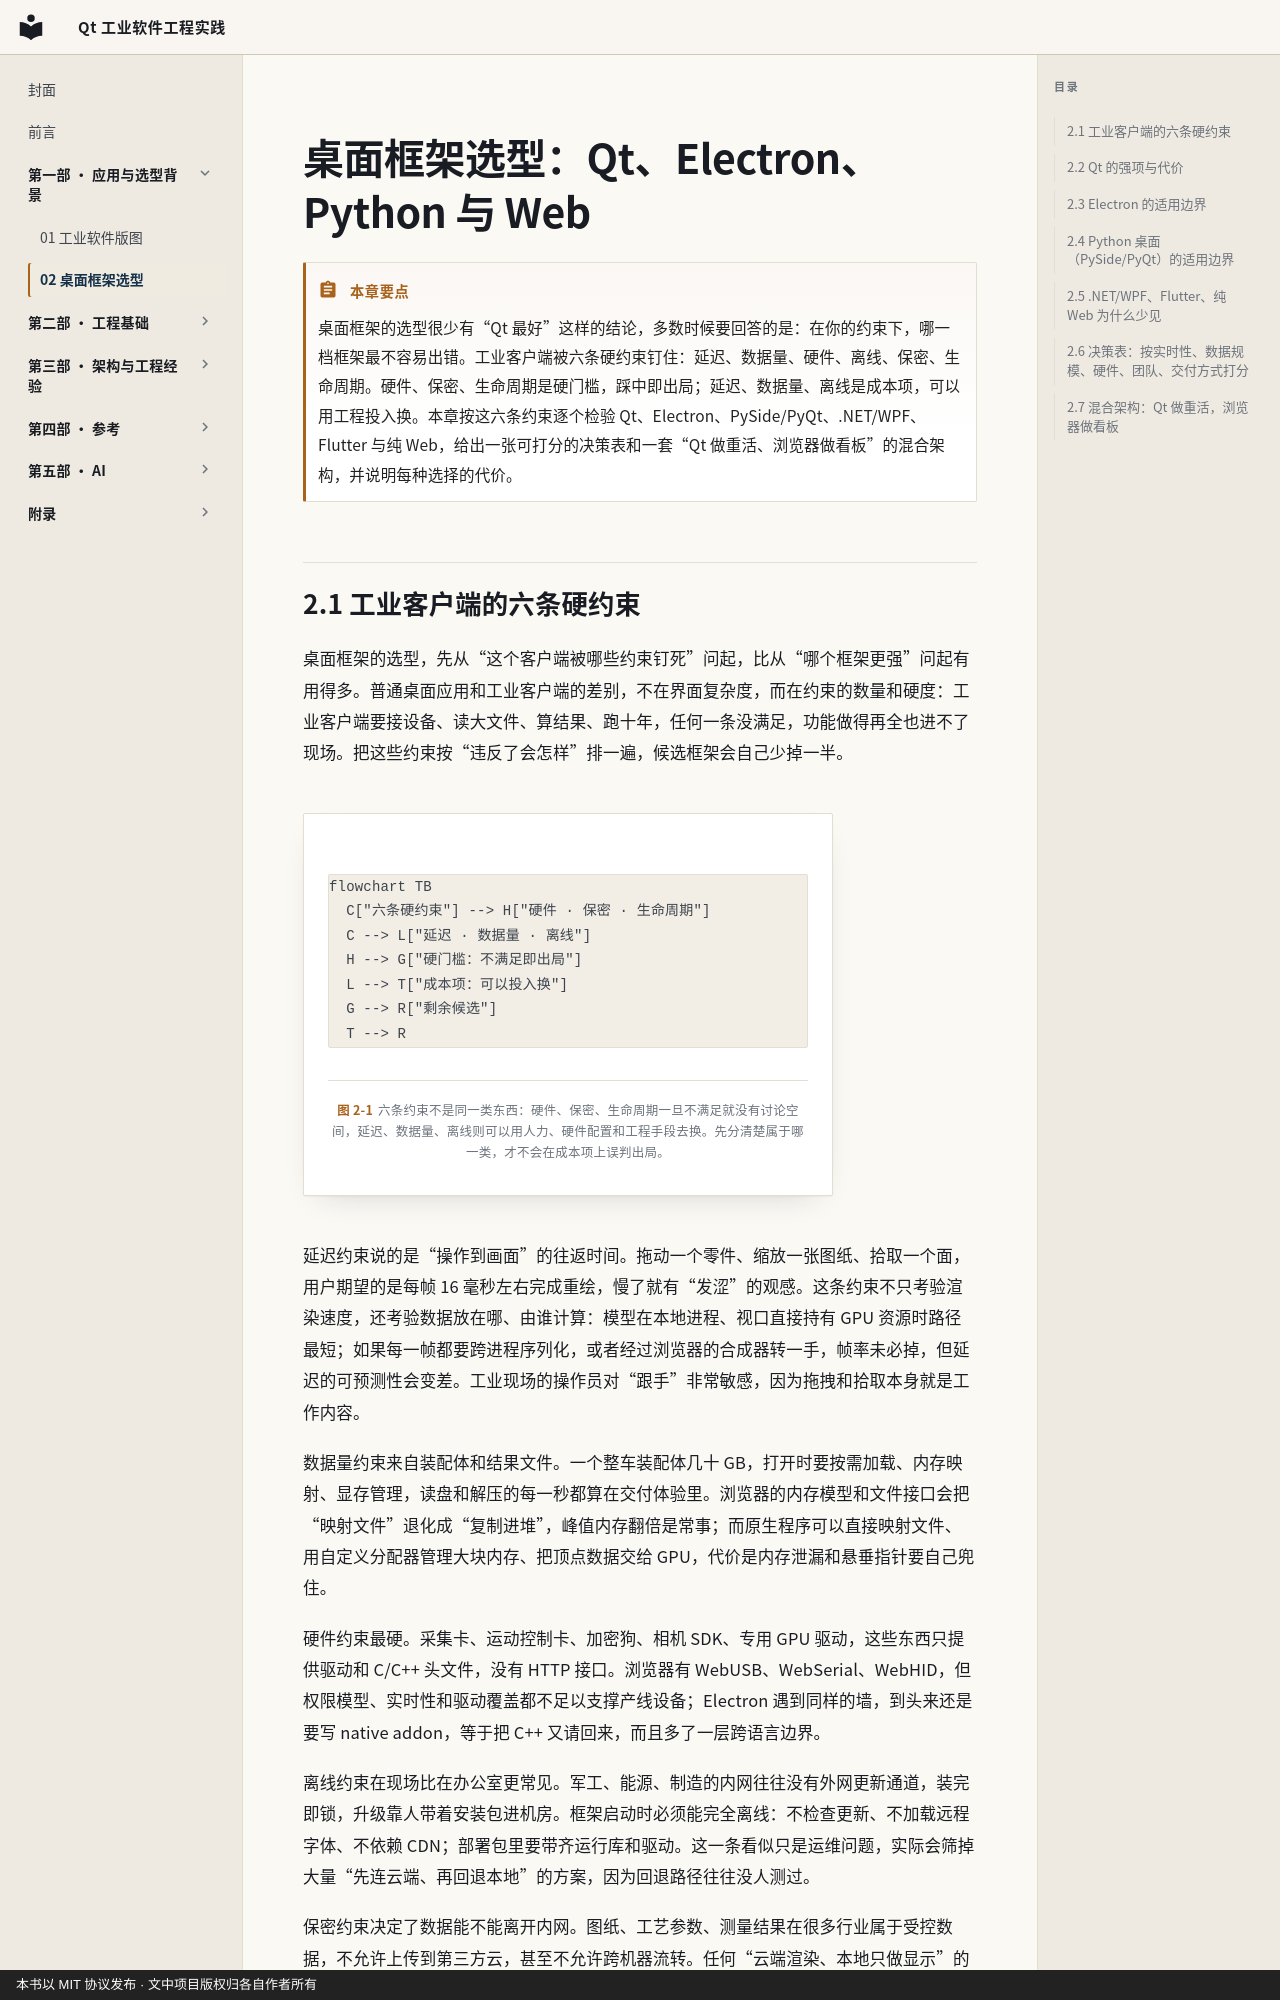

repository: czyt1988/IndustrialSoftwareOfQt · page: chapters/02-framework-selection/index.html · generator: mkdocs · copyright: 本书以 MIT 协议发布 · 文中项目版权归各自作者所有

---
title: 桌面框架选型：Qt、Electron、Python 与 Web
chapter: 2
part: 第一部 · 应用与选型背景
---

# 桌面框架选型：Qt、Electron、Python 与 Web

!!! abstract "本章要点"
    桌面框架的选型很少有“Qt 最好”这样的结论，多数时候要回答的是：在你的约束下，哪一档框架最不容易出错。工业客户端被六条硬约束钉住：延迟、数据量、硬件、离线、保密、生命周期。硬件、保密、生命周期是硬门槛，踩中即出局；延迟、数据量、离线是成本项，可以用工程投入换。本章按这六条约束逐个检验 Qt、Electron、PySide/PyQt、.NET/WPF、Flutter 与纯 Web，给出一张可打分的决策表和一套“Qt 做重活、浏览器做看板”的混合架构，并说明每种选择的代价。
